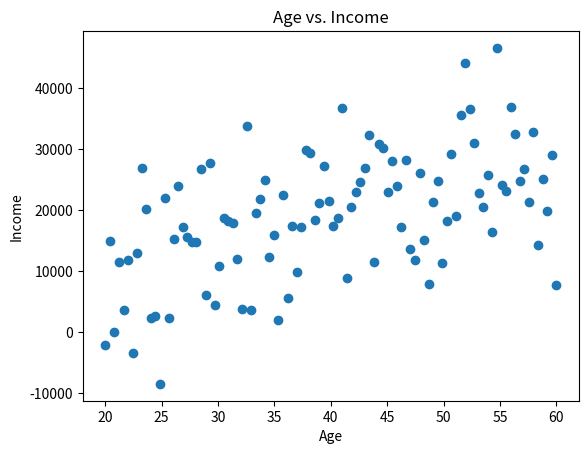

This chart was generated by the following Python code:
import matplotlib.pyplot as plt
import numpy as np

ages = np.linspace(20, 60, 100)  # Ages ranging from 20 to 60
income = ages * 500 + np.random.normal(
    0, 10000, 100
)  # Simulating a positive correlation with some noise

plt.scatter(ages, income)
plt.xlabel("Age")
plt.ylabel("Income")
plt.title("Age vs. Income")
plt.show()
